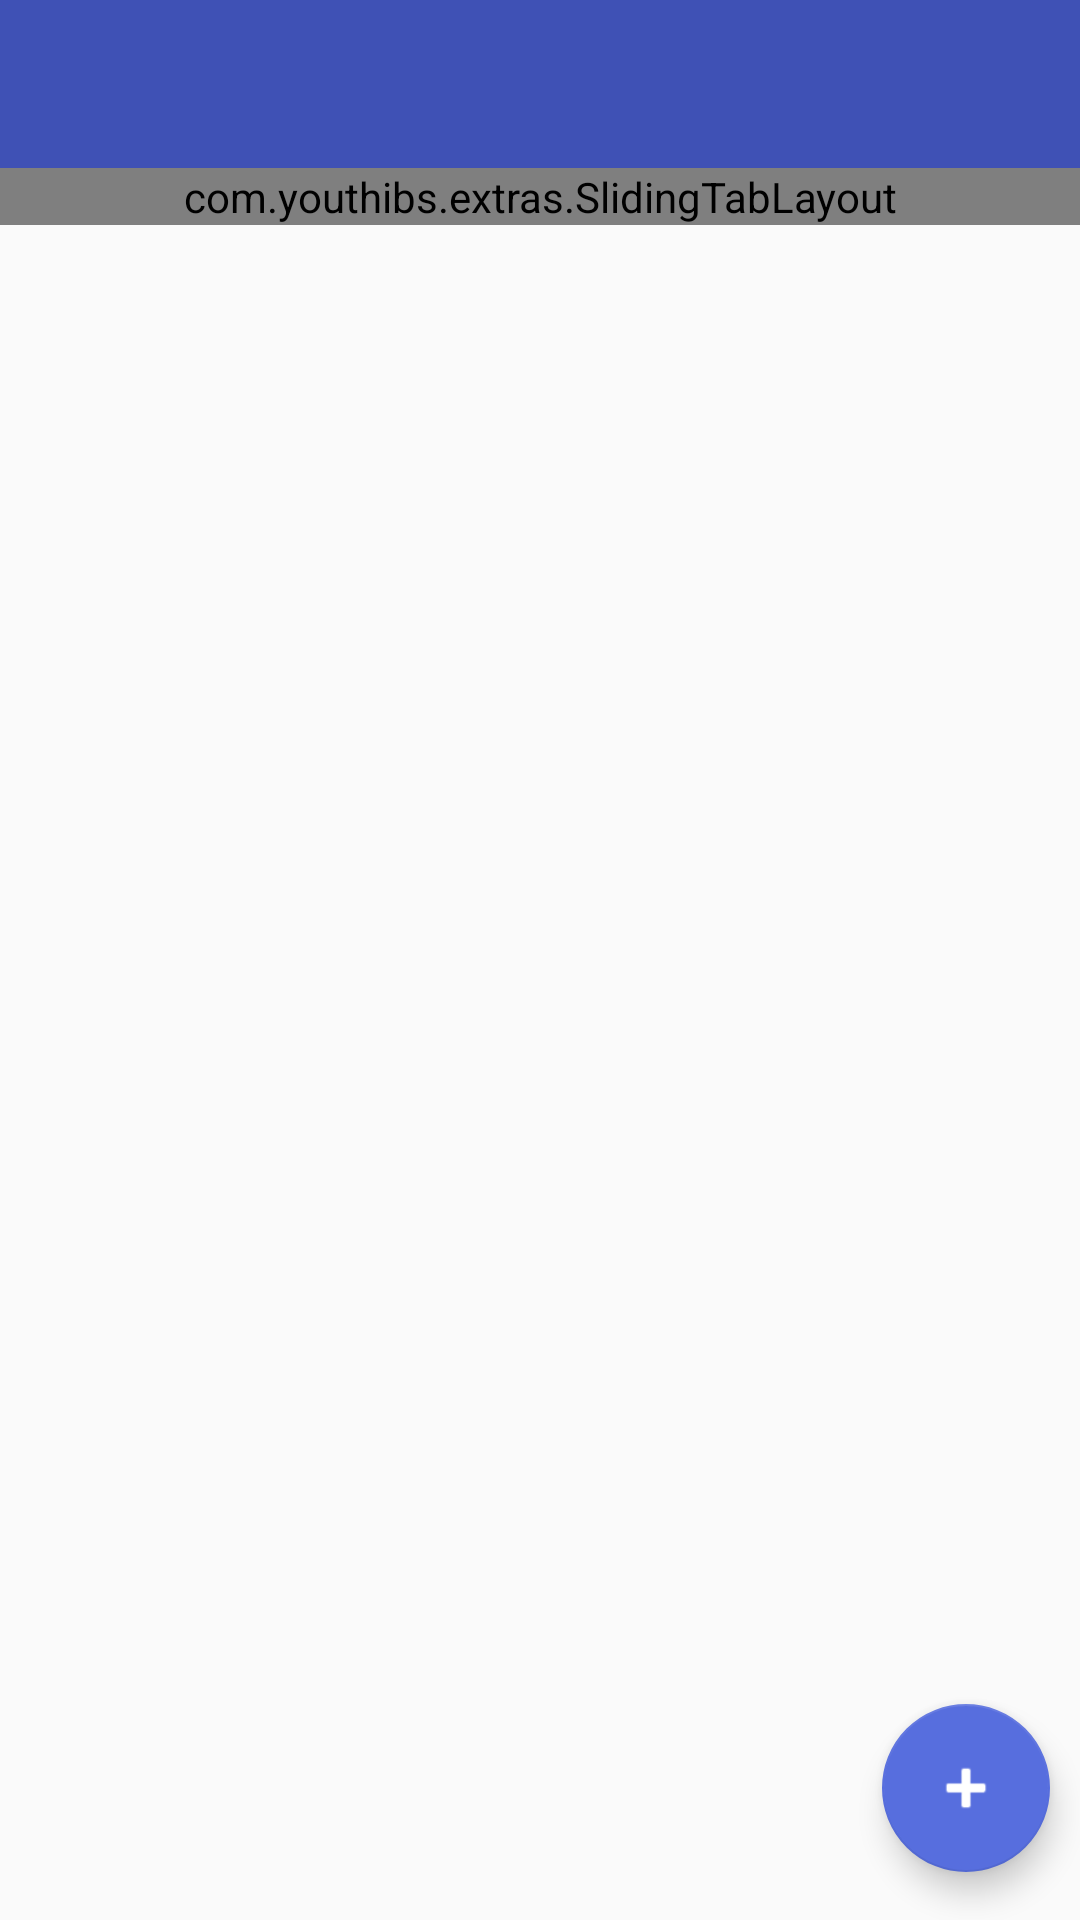

Write the Android layout XML for this screen, with the resource values it uses.
<!-- AndroidManifest.xml: application theme AppTheme -->
<!-- res/layout/activity_main.xml -->
<?xml version="1.0" encoding="utf-8"?>
<RelativeLayout
    xmlns:android="http://schemas.android.com/apk/res/android"
    android:layout_width="match_parent"
    android:layout_height="match_parent"
    xmlns:app="http://schemas.android.com/apk/res-auto">

    <android.support.design.widget.AppBarLayout
        android:layout_width="match_parent"
        android:layout_height="wrap_content"
        android:id="@+id/view4"
        android:theme="@style/AppTheme.AppBarOverlay">

        <android.support.v7.widget.Toolbar
            android:id="@+id/toolbar"
            android:layout_width="match_parent"
            android:layout_height="?attr/actionBarSize"
            android:elevation="5dp"
            android:background="?attr/colorPrimary"
            app:popupTheme="@style/AppTheme.PopupOverlay" />
        <com.youthibs.extras.SlidingTabLayout
            android:id="@+id/stl_tabs"
            android:layout_width="match_parent"
            android:layout_height="wrap_content"
            android:layout_below="@+id/toolbar"
            android:elevation="5dp"
            android:layout_alignParentRight="true"
            android:layout_alignParentEnd="true"/>

    </android.support.design.widget.AppBarLayout>
    <android.support.v4.view.ViewPager
        android:id="@+id/vp_tabs"
        android:layout_width="match_parent"
        android:layout_height="match_parent"
        android:layout_below="@+id/view4"
        android:layout_alignParentLeft="true"
        android:layout_alignParentStart="true" />

    <android.support.design.widget.FloatingActionButton
        android:layout_width="wrap_content"
        android:layout_height="wrap_content"
        android:layout_gravity="bottom|right"
        android:id="@+id/fab"
        android:src="@android:drawable/ic_input_add"
        android:layout_alignParentBottom="true"
        android:layout_alignParentRight="true"
        android:layout_alignParentEnd="true"
        android:layout_marginRight="10dp"
        android:layout_marginBottom="16dp"
        android:tint="#ffffff"
        android:elevation="6dp"/>


</RelativeLayout>
<!-- resources referenced by this layout -->
<resources>
  <style name="AppTheme.AppBarOverlay" parent="ThemeOverlay.AppCompat.Dark.ActionBar" />
  <style name="AppTheme.PopupOverlay" parent="ThemeOverlay.AppCompat.Light" />
  <style name="AppTheme" parent="Theme.AppCompat.Light.NoActionBar">
          
          <item name="colorPrimary">@color/colorPrimary</item>
          <item name="colorPrimaryDark">@color/colorPrimaryDark</item>
          <item name="colorAccent">@color/colorAccent</item>
      </style>
  <color name="colorPrimary">#3F51B5</color>
  <color name="colorPrimaryDark">#303F9F</color>
  <color name="colorAccent">#576ede</color>
</resources>
